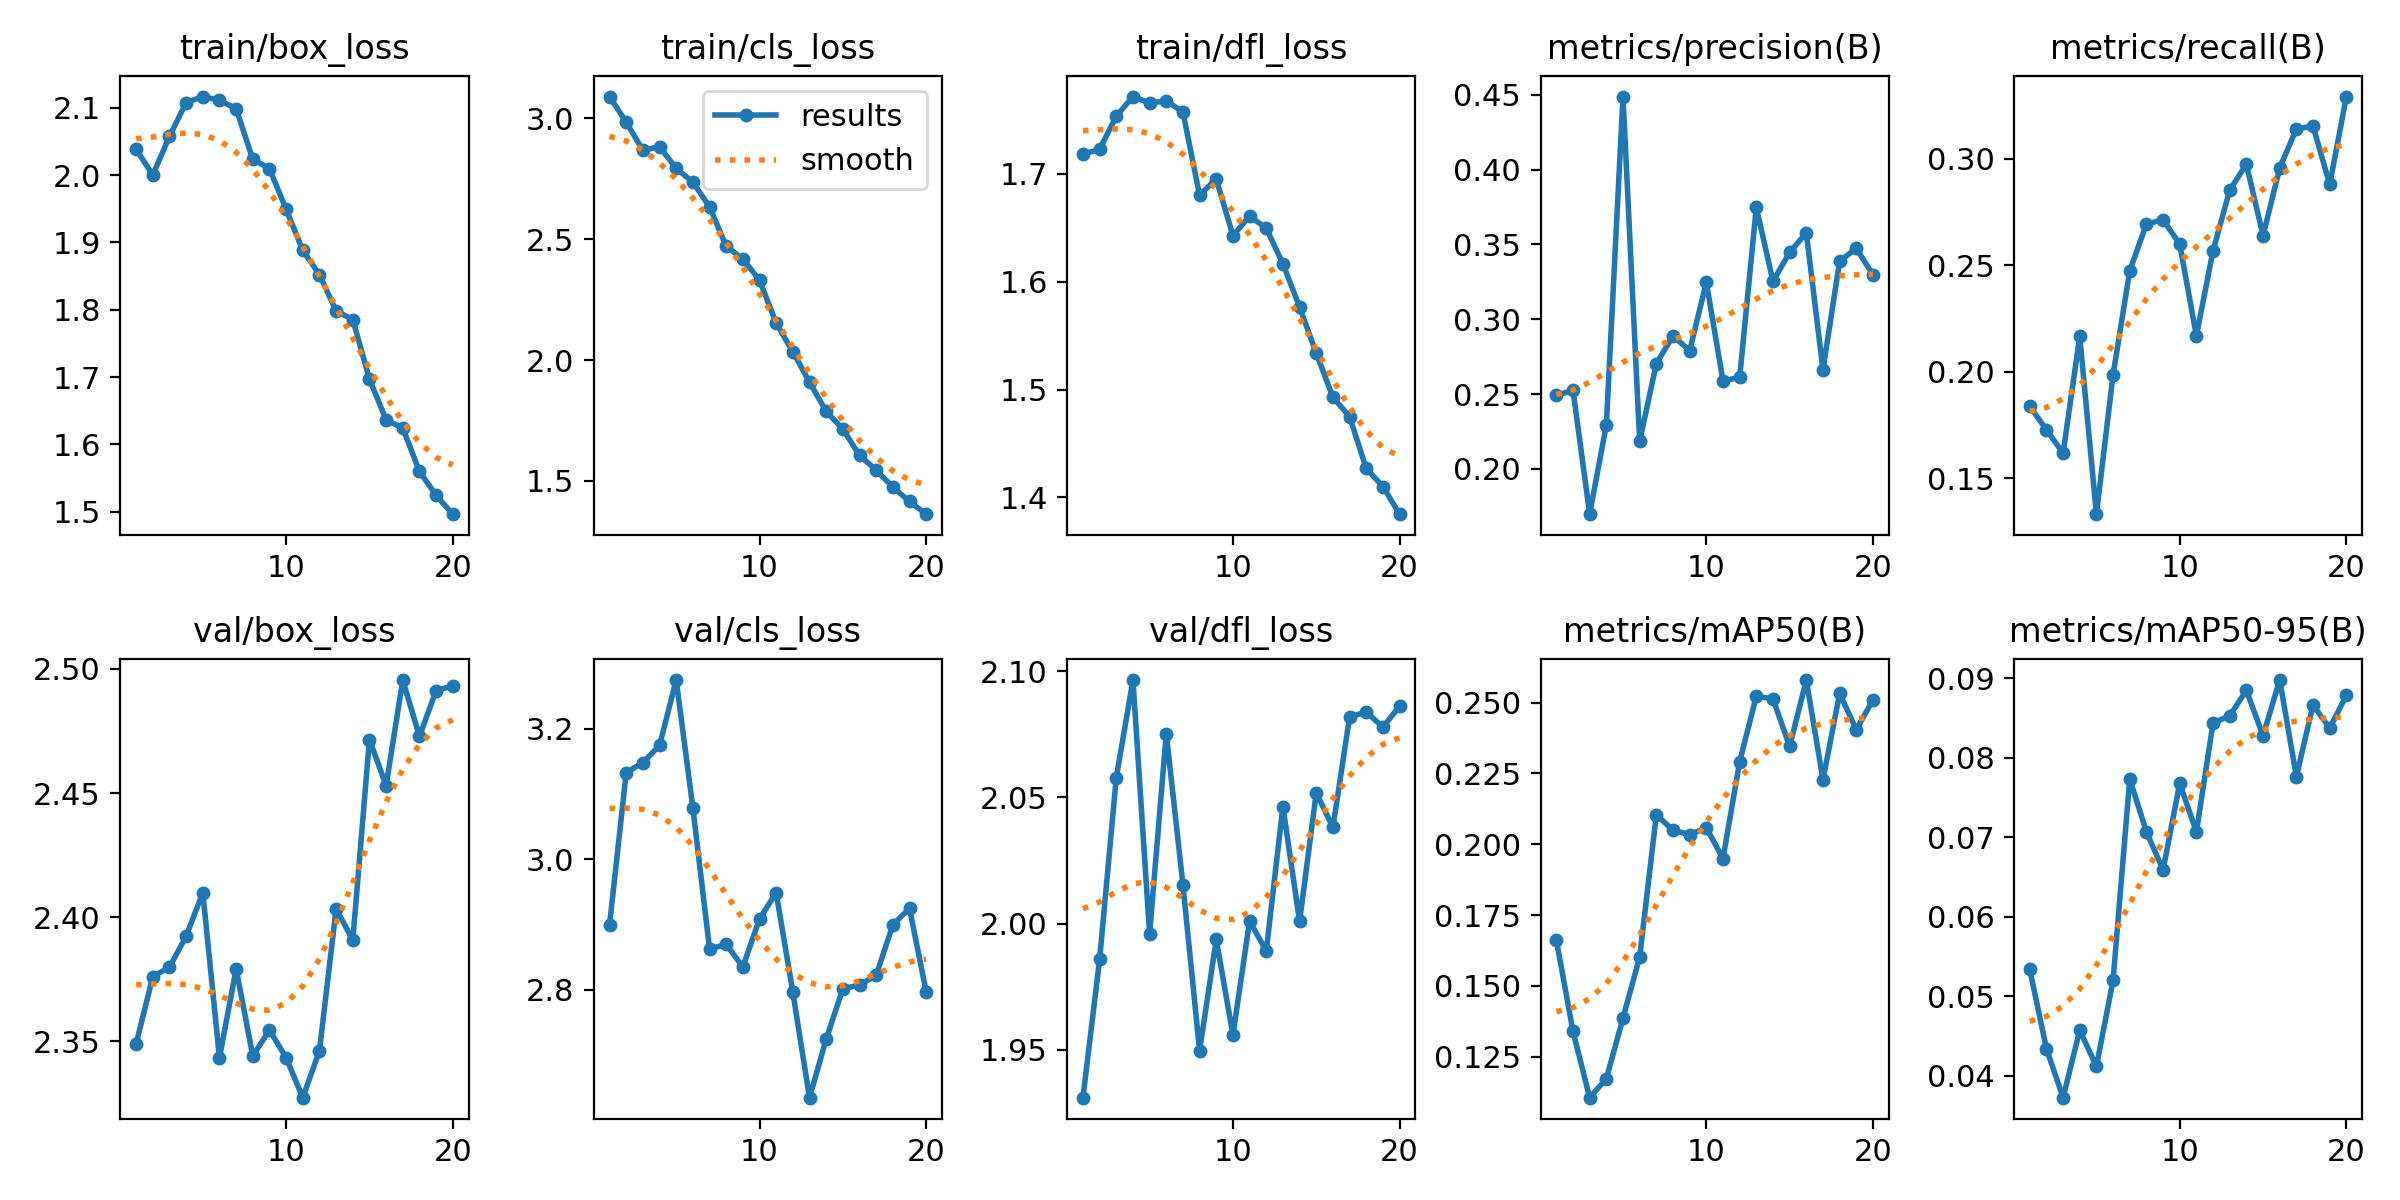

Source data for this figure (header and first rows):
epoch, time, train/box_loss, train/cls_loss, train/dfl_loss, metrics/precision(B), metrics/recall(B), metrics/mAP50(B), metrics/mAP50-95(B), val/box_loss, val/cls_loss, val/dfl_loss, lr/pg0, lr/pg1, lr/pg2
1, 72.89, 2.038, 3.09, 1.718, 0.2492, 0.1838, 0.1662, 0.05338, 2.349, 2.9, 1.931, 0.0002977, 0.0002977, 0.0002977
2, 135.9, 2, 2.984, 1.723, 0.2525, 0.1729, 0.1339, 0.0434, 2.376, 3.133, 1.986, 0.0005709, 0.0005709, 0.0005709
3, 201.2, 2.057, 2.868, 1.754, 0.1698, 0.1618, 0.1105, 0.03722, 2.38, 3.148, 2.058, 0.0008142, 0.0008142, 0.0008142
4, 265, 2.108, 2.883, 1.772, 0.2295, 0.2167, 0.1172, 0.0457, 2.392, 3.174, 2.097, 0.000774, 0.000774, 0.000774
5, 328.8, 2.117, 2.793, 1.766, 0.4488, 0.1332, 0.1386, 0.04115, 2.41, 3.275, 1.996, 0.000729, 0.000729, 0.000729
6, 392.9, 2.111, 2.736, 1.768, 0.2184, 0.1986, 0.1602, 0.05197, 2.343, 3.079, 2.075, 0.000684, 0.000684, 0.000684
7, 455.7, 2.099, 2.634, 1.757, 0.2704, 0.2475, 0.2104, 0.07734, 2.379, 2.863, 2.015, 0.000639, 0.000639, 0.000639
8, 520, 2.024, 2.471, 1.68, 0.2888, 0.2694, 0.205, 0.07069, 2.344, 2.869, 1.95, 0.000594, 0.000594, 0.000594
9, 583.1, 2.01, 2.418, 1.695, 0.279, 0.2715, 0.2034, 0.06589, 2.355, 2.835, 1.994, 0.000549, 0.000549, 0.000549
10, 646.7, 1.949, 2.33, 1.643, 0.3247, 0.26, 0.2059, 0.07679, 2.343, 2.909, 1.956, 0.000504, 0.000504, 0.000504
11, 713.2, 1.888, 2.153, 1.661, 0.2589, 0.2169, 0.1949, 0.07067, 2.327, 2.949, 2.001, 0.000459, 0.000459, 0.000459
12, 774.9, 1.852, 2.034, 1.65, 0.2611, 0.257, 0.2292, 0.08439, 2.346, 2.796, 1.989, 0.000414, 0.000414, 0.000414
13, 836.4, 1.798, 1.908, 1.617, 0.3748, 0.2854, 0.2523, 0.08529, 2.403, 2.635, 2.046, 0.0003691, 0.0003691, 0.0003691
14, 897.5, 1.785, 1.787, 1.577, 0.3253, 0.2975, 0.2513, 0.08849, 2.391, 2.724, 2.001, 0.0003241, 0.0003241, 0.0003241
15, 957.6, 1.697, 1.715, 1.534, 0.3447, 0.264, 0.2345, 0.08278, 2.472, 2.802, 2.052, 0.0002791, 0.0002791, 0.0002791
16, 1020, 1.636, 1.606, 1.493, 0.3576, 0.2957, 0.258, 0.08979, 2.453, 2.807, 2.038, 0.0002341, 0.0002341, 0.0002341
17, 1080, 1.624, 1.544, 1.475, 0.2662, 0.3141, 0.2228, 0.07764, 2.495, 2.822, 2.082, 0.0001891, 0.0001891, 0.0001891
18, 1141, 1.56, 1.475, 1.427, 0.3388, 0.3155, 0.2532, 0.08667, 2.473, 2.899, 2.084, 0.0001441, 0.0001441, 0.0001441
19, 1201, 1.524, 1.415, 1.41, 0.3474, 0.2881, 0.2405, 0.08371, 2.491, 2.925, 2.078, 9.9081e-05, 9.9081e-05, 9.9081e-05
20, 1262, 1.496, 1.363, 1.384, 0.3297, 0.3293, 0.2509, 0.08788, 2.493, 2.797, 2.086, 5.40855e-05, 5.40855e-05, 5.40855e-05
